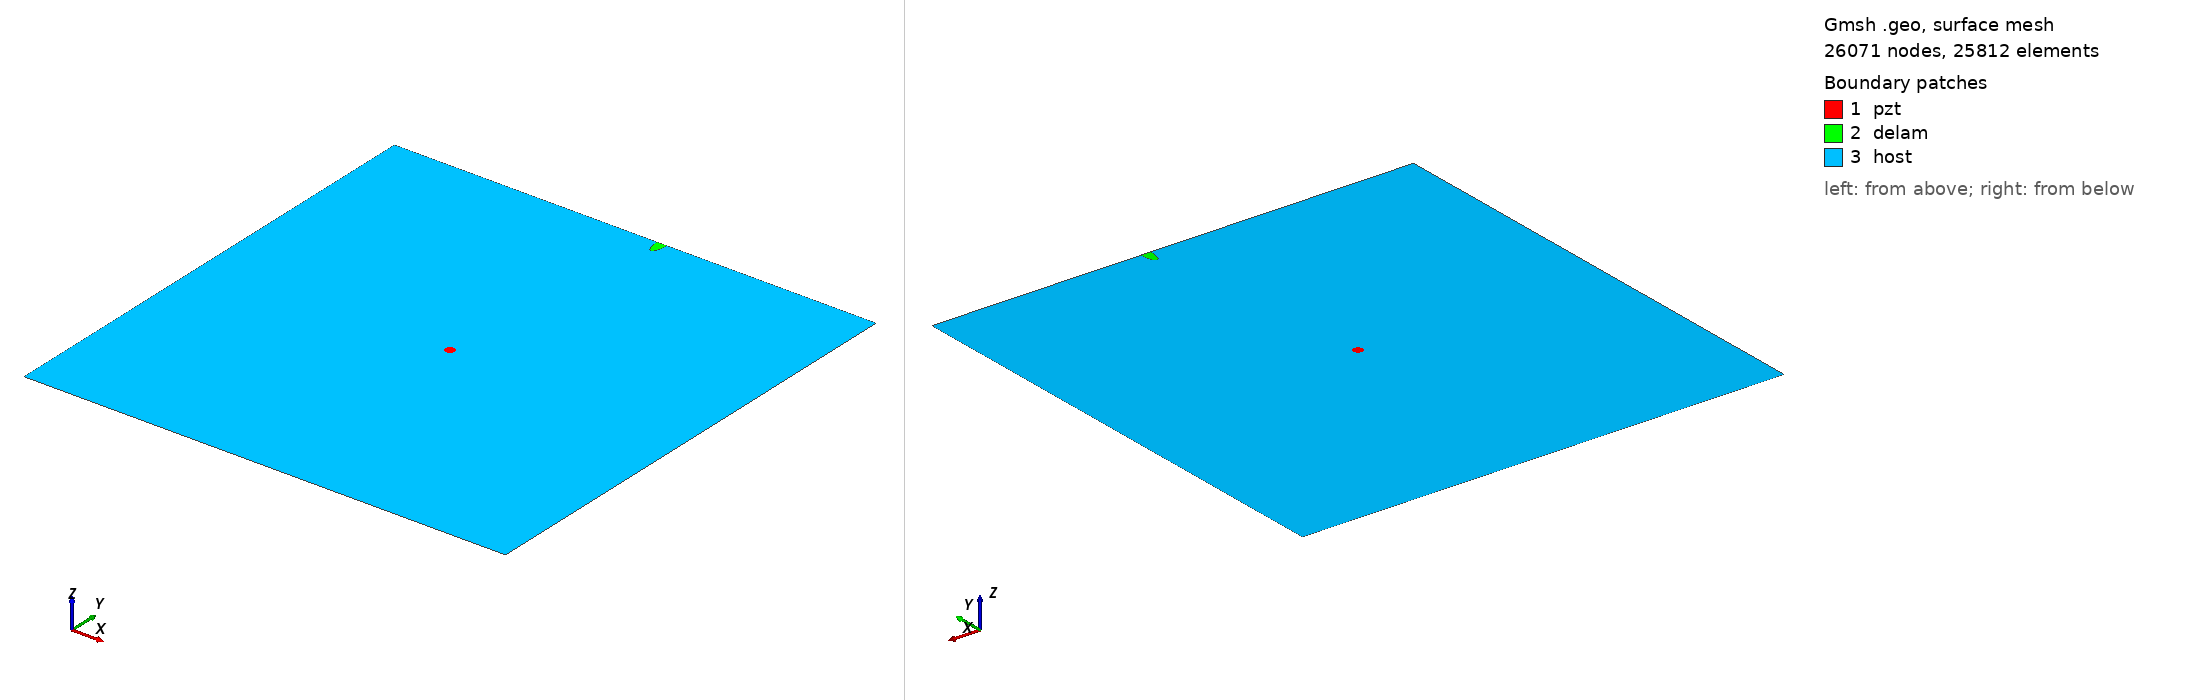

Gmsh geometry script, surface-meshed: 26071 nodes, 25812 surface elements. Boundary patches (legend numbers): 1 pzt, 2 delam, 3 host. Left view from above one corner, right view from below the opposite corner. Legend entries are the model's physical surfaces. The drawing asked Gmsh for element sizes between 1% and 20% of the model's largest extent; the script's own settings can give other sizes.

=== m_390_delam1_position_no_96_a_15mm_b_5mm_angle_90.geo (drawn) ===
SetFactory("OpenCASCADE");
L=0.500000; 
W=0.500000; 
a=0.015000; 
b=0.005000; 
x=0.277778; 
y=0.500000; 
alpha=0.500000 *Pi; 
r=0.005000; 
xpzt=0.250000; 
ypzt=0.250000; 
//+
Point(1) = {0, 0, 0, 1.0};
//+
Point(2) = {L, 0, 0, 1.0};
//+
Point(3) = {L, W, 0, 1.0};
//+
Point(4) = {0, W, 0, 1.0};
//+
Line(1) = {1, 2};
//+
Line(2) = {2, 3};
//+
Line(3) = {3, 4};
//+
Line(4) = {4, 1};
//+
Circle(5) = {xpzt, ypzt, -0, r, 0, 2*Pi};
//+
Ellipse(6) = {x, y, -0, a, b, 0, 2*Pi};
//+
Rotate {{0, 0, 1}, {x, y, 0}, alpha} {
  Curve{6}; 
}
//+
BooleanDifference{ Curve{6}; Delete; }{ Curve{3}; }
//+
Delete {
  Curve{6}; 
}
//+
Delete {
  Curve{3}; 
}
//+
Line(9) = {7, 8};
//+
Line(10) = {3, 8};
//+
Line(11) = {7, 4};
//+
Curve Loop(1) = {5};
//+
Plane Surface(1) = {1};
//+
Curve Loop(2) = {9, 7};
//+
Plane Surface(2) = {2};
//+
Curve Loop(3) = {10, -7, 11, 4, 1, 2};
//+
Curve Loop(4) = {5};
//+
Plane Surface(3) = {3, 4};
//+
Point(9) = {xpzt, ypzt, 0, 1.0};
//+
Point{9} In Surface {1};// mesh node at centre of pzt
//+
Physical Surface("pzt") = {1};
//+
Physical Surface("delam") = {2};
//+
Physical Surface("host") = {3};

Mesh.Algorithm = 6; // Frontal
Mesh.CharacteristicLengthFactor = 0.080000;
Mesh.CharacteristicLengthMin = 0.001000;
Mesh.CharacteristicLengthMax = 0.200000;
Mesh.RecombineAll = 1; // Apply recombination algorithm
Mesh.SubdivisionAlgorithm = 1; // 1: all quadrangles
Mesh.Smoothing = 1;
